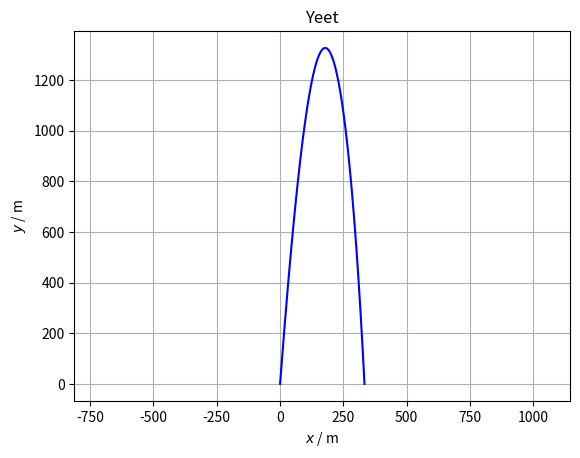

Python code for this plot:
import numpy as np
import matplotlib.pyplot as plt

# Function calculating the air resistance force vector
def air_resistance(density, v, A, drag):
    v_norm = (v.dot(v))**0.5                                    # Magnitude of velocity vector
    v_unit = v / v_norm                                         # Unit velocity vector
    air_resistance = 0.5 * density * v_norm*v_norm * A * drag   # Air resistance force
    return -air_resistance * v_unit                             # Return: air resistance force vector

# Function calculating the acceleration vector
def Acceleration(g, rho, v, A, Cd, m):
    # ΣF = G + A = m * a
    # a = (G + A) / m = g + A/m
    return g + air_resistance(rho, v, A, Cd)/m

def sim(angle, magnitude, params, dt=0.01, showplot=False):
    # Parameters
    # m - mass of projectile
    # r - radius of projectile
    # Cd - drag coefficient of projectile
    # rho - air density
    # g - gravitational acceleration vector
    # A - equatorial cross section of projectile
    m, r, Cd, rho, g = params
    A = np.pi * r*r
    
    # Rotate start velocity vector (complex numbers go brr)
    P = complex(magnitude, 0)                           # Scaled
    Q = P * np.exp(np.radians(angle)*complex(0, 1))     # Rotated
    v = np.array([np.real(Q), np.imag(Q)], dtype=float) # Vectorized

    # Initiation
    s = np.array([0, 0], dtype=float) # Position
    a = np.array([0, 0], dtype=float) # Acceleration
    #
    s_list = [s.copy()] # Position over time
    v_list = [v.copy()] # Velocity over time
    a_list = [a.copy()] # Acceleration over time
    #
    t = 0

    # Simulate throw
    while s[1] > 0 or t == 0:
        # Update values
        a = Acceleration(g, rho, v, A, Cd, m)   # Acceleration
        v += a * dt                             # Velocity
        s += v * dt                             # Position
        t += dt                                 # Time
        
        # Store updated values
        s_list = np.concatenate([s_list, [s.copy()]])
        v_list = np.concatenate([v_list, [v.copy()]])
        a_list = np.concatenate([a_list, [a.copy()]])

    # Plot position graph (optional)
    if showplot:
        plt.axis('equal')
        plt.title('Yeet')
        plt.xlabel('$x$ / m')
        plt.ylabel('$y$ / m')
        plt.plot(s_list[:,0], s_list[:,1], color='blue')
        plt.grid(True)
        plt.show()

    # Return values
    # (final position, final velocity, final acceleration, time elapsed, all positions, all velocities, all accelerations)
    # NOTE: The final position will not be at y=0
    #       One option to find roughly y=0 would be to interpolate appropriately between the two last positions..
    return (s, v, a, t, s_list, v_list, a_list)



# -TEST- #
if __name__=='__main__':
    res = sim(angle=85.66308975219727, magnitude=200, params=[32, 0.1, 0.47, 1.293, np.array([0., -9.81])], dt=0.001, showplot=True)
